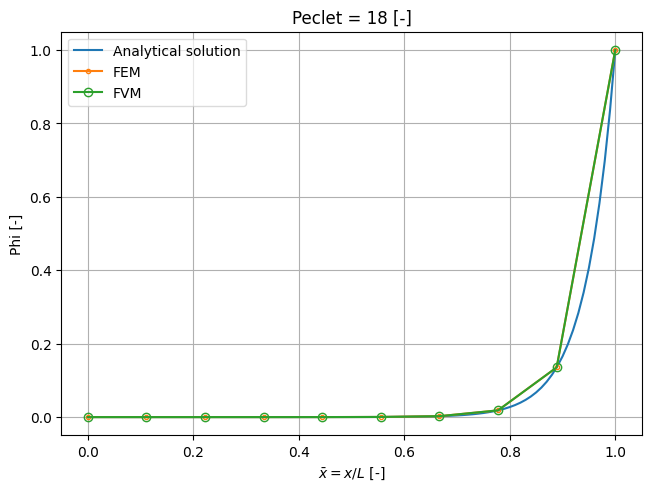

Python code for this plot:
import itertools as it

import matplotlib.pyplot as plt
import matplotlib.markers as mk
import numpy as np


plt.rcdefaults()
plt.rc('lines', markersize=6)
plt.rc('markers', fillstyle='none')
plt.rc('axes', grid=True)
plt.rc('legend', framealpha=0.7)
plt.rc('savefig', dpi=200, bbox='tight')
plt.rc('figure.constrained_layout', use=True)
plt.close('all')


def get_markers_iterator():
    '''
    Returns a markers iterator.
    '''
    return it.cycle(mk.MarkerStyle.filled_markers)


class Solver:
    '''
    Base class for the solvers.
    '''

    def __init__(self, peclet, n_elem, phi_0, phi_1):
        self.peclet = peclet
        self.n_elem = n_elem
        self.phi_0 = phi_0
        self.phi_1 = phi_1
        self._set_phi()
        self._assemble()
        self._solve()

    def _set_phi(self):
        '''
        Sets the array of phi, that is, the advected variable.
        '''
        self.phi = np.zeros(self.n_elem+1)
        self.phi[0] = self.phi_0
        self.phi[-1] = self.phi_1


class FEMSolver(Solver):
    '''
    Solves the steady state 1D convection diffusion using the Petrov-Galerkin method.
    '''

    def _assemble(self):
        '''
        Assembles the global stiffness matrix.
        '''
        self._calculate_element_stiffness()
        self.k = np.zeros((self.n_elem+1, self.n_elem+1))
        for i in range(self.n_elem):
            indices = np.ix_([i, i+1], [i, i+1])
            self.k[indices] += self.k_e

    def _calculate_element_stiffness(self):
        '''
        Calculates the element stiffness matrix.
        '''
        peclet = self.peclet*0.5/self.n_elem
        print(f'Local Peclet = {peclet:.2f} [-]')
        alpha = 1/np.tanh(peclet)-1/peclet
        # alpha = 1
        k_conv = peclet*np.array([[-1, 1], [-1, 1]])
        k_diff = (1+alpha*peclet)*np.array([[1, -1], [-1, 1]])
        self.k_e = k_conv+k_diff
        # self.k_e = k_diff

    def _solve(self):
        '''
        Solves the equations.
        '''
        boundary = [0, -1]
        internal = [i for i in range(1, self.n_elem)]
        indices = np.ix_(internal, boundary)
        self.b = -np.dot(self.k[indices], self.phi[boundary])
        indices = np.ix_(internal, internal)
        self.a = self.k[indices]
        self.phi[internal] = np.linalg.solve(self.a, self.b)
        self.solution = {'x': np.linspace(0, 1, self.n_elem+1), 'phi': self.phi}


class FVMSolver(Solver):
    '''
    Solves the same equation with the FVM.
    '''

    def _assemble(self):
        '''
        Creates the matrix with the coefficients.
        '''
        self.k = np.zeros((self.n_elem+1, self.n_elem+1))
        for i in range(1, self.n_elem):
            ae = 1/(np.exp(self.peclet/self.n_elem)-1)
            aw = np.exp(self.peclet/self.n_elem)/(np.exp(self.peclet/self.n_elem)-1)
            self.k[i, i-1] = -aw
            self.k[i, i] = ae+aw
            self.k[i, i+1] = -ae

    def _solve(self):
        '''
        Solves the set of equations.
        '''
        boundary = [0, -1]
        internal = [i for i in range(1, self.n_elem)]
        indices = np.ix_(internal, boundary)
        self.b = np.dot(-self.k[indices], self.phi[boundary])
        indices = np.ix_(internal, internal)
        self.a = self.k[indices]
        self.phi[internal] = np.linalg.solve(self.a, self.b)
        self.solution = {'x': np.linspace(0, 1, self.n_elem+1), 'phi': self.phi}


class Comparator:
    '''
    Compares the different solutions with the analytical one.
    '''

    def __init__(self, peclet, phi_0, solutions):
        self.peclet = peclet
        self.phi_0 = phi_0
        self.solutions = solutions
        self._calculate_analytical_solution()
        self._plot()

    def _calculate_analytical_solution(self):
        '''
        Calculates the analytical solution.
        '''
        self.x = np.linspace(0, 1, 101)
        if self.phi_0 == 0:
            self.phi = (np.exp(self.peclet*self.x)-1)/(np.exp(self.peclet)-1)
        else:
            self.phi = (np.exp(self.peclet*self.x)-np.exp(self.peclet))/(1-np.exp(self.peclet))

    def _plot(self):
        '''
        Compares the analytical and numerical solutions.
        '''
        fig, ax = plt.subplots()
        ax.plot(self.x, self.phi, label='Analytical solution')
        markers = get_markers_iterator()
        for (label, solution) in self.solutions.items():
            ax.plot(solution['x'], solution['phi'], label=label,
                marker=next(markers))
        ax.legend()
        ax.set_xlabel(r'$\bar{x} = x/L$ [-]')
        ax.set_ylabel('Phi [-]')
        ax.set_title(f'Peclet = {self.peclet} [-]')
        fig.show()


if __name__ == '__main__':
    n_elem = 9
    phi_0 = 0
    phi_1 = 1
    peclet = 18
    fem_solver = FEMSolver(peclet, n_elem, phi_0, phi_1)
    fvm_solver = FVMSolver(peclet, n_elem, phi_0, phi_1)
    solutions = {'FEM': fem_solver.solution, 'FVM': fvm_solver.solution}
    comparator = Comparator(peclet, phi_0, solutions)

